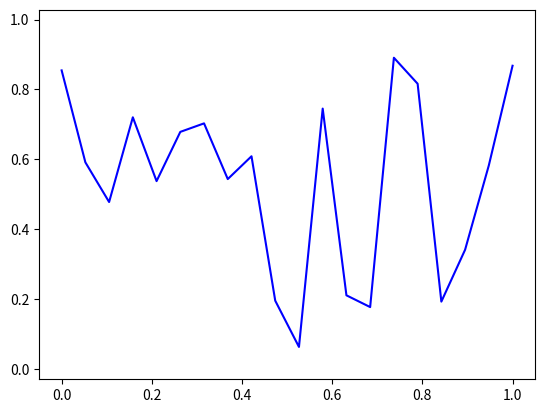

Source code (Python):
#TEST DE GRAPH
import matplotlib.pyplot as plt
import numpy as np
import time 

x = np.linspace(0, 1, 20)
y = np.random.rand(1, 20)[0]


plt.ion()
fig = plt.figure()
ay = fig.add_subplot(111)
line1, = ay.plot(x, y, 'b-') 

for i in range(0,100):
    y = np.random.rand(1, 20)[0]
    line1.set_ydata(y)
    fig.canvas.draw()
    time.sleep(0.1)